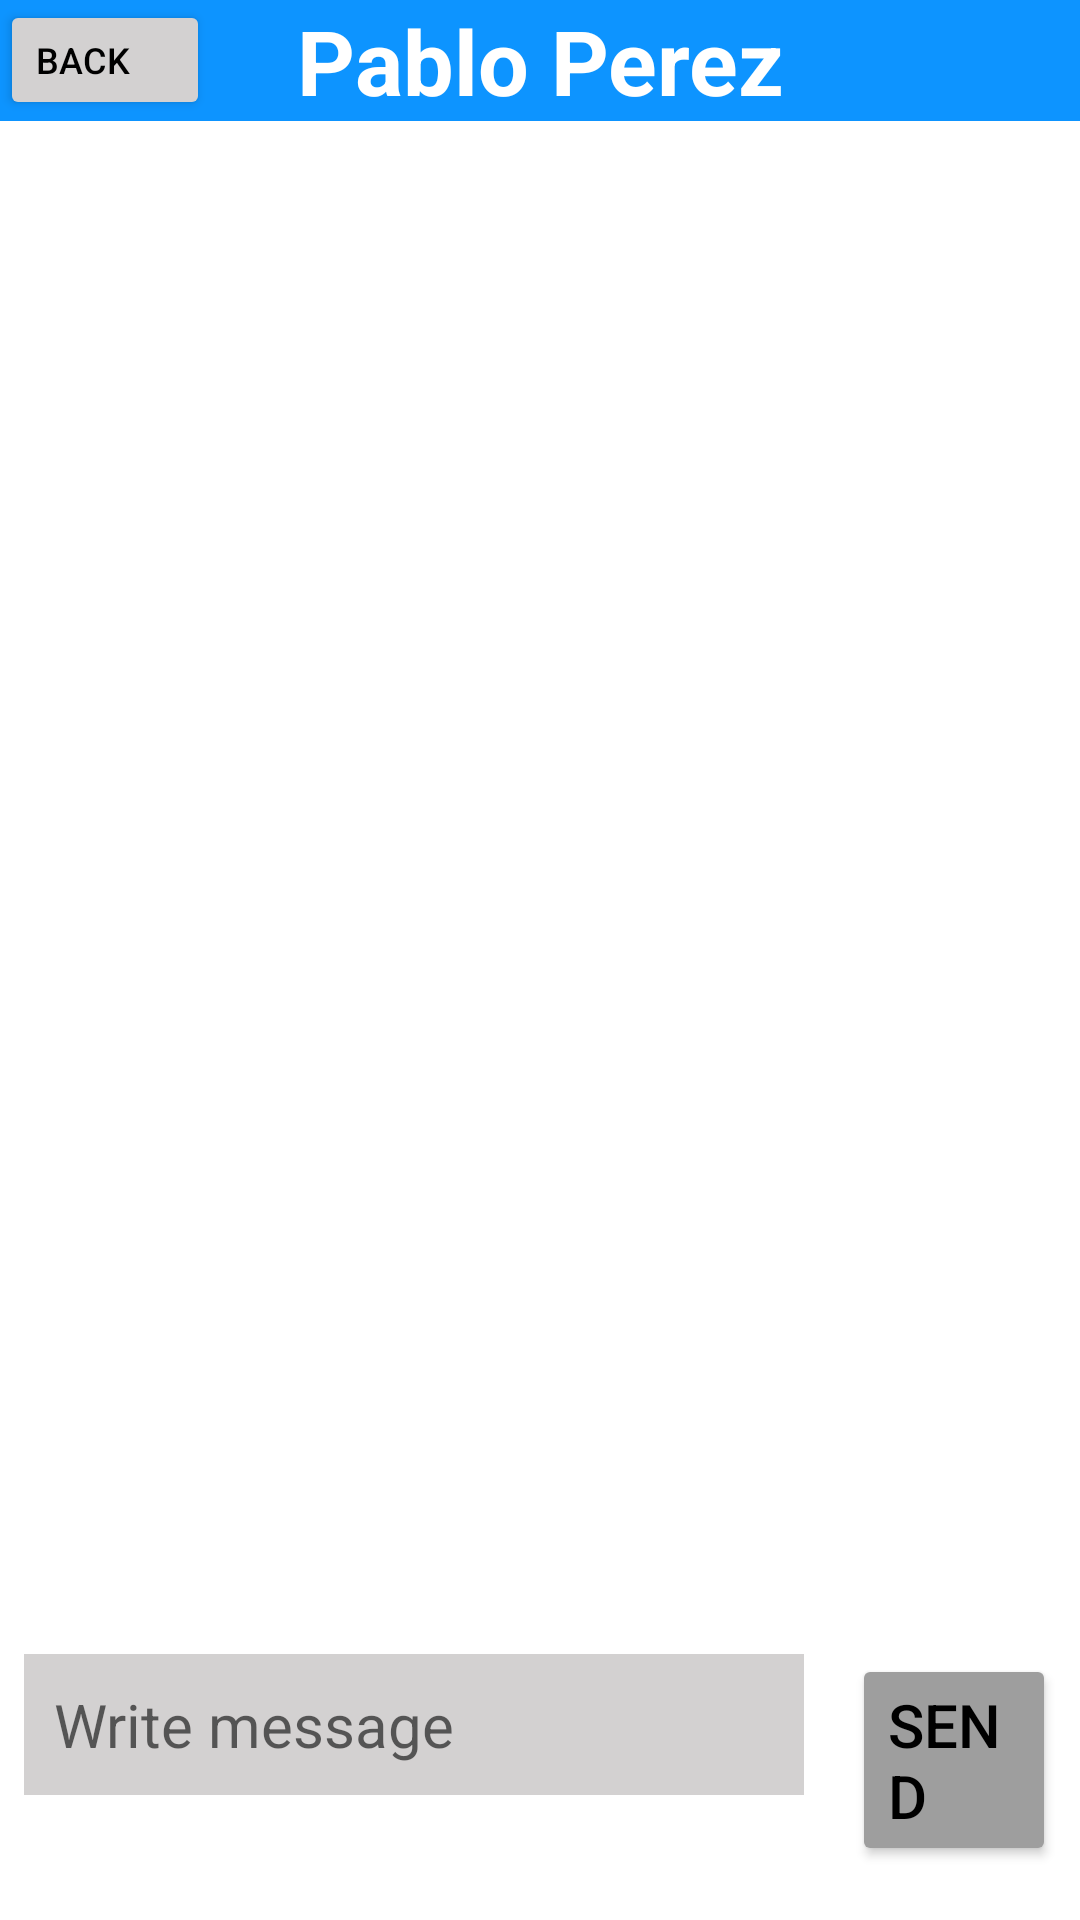

Here is an Android app screen rendered from its layout file. Give the layout XML and the strings, colors and styles it references.
<!-- AndroidManifest.xml: application theme Theme.FinalProjectEvents -->
<!-- res/layout/list_one_chat.xml -->
<?xml version="1.0" encoding="utf-8"?>
<androidx.constraintlayout.widget.ConstraintLayout xmlns:android="http://schemas.android.com/apk/res/android"
    xmlns:tools="http://schemas.android.com/tools"
    android:layout_width="match_parent"
    android:layout_height="match_parent"
    xmlns:app="http://schemas.android.com/apk/res-auto"
    android:orientation="vertical"
    android:backgroundTint="@color/black">
    <Button
        android:id="@+id/backButtonOneChat"
        android:layout_width="70dp"
        android:layout_height="40dp"
        android:layout_marginStart="20dp"
        android:text="@string/back"
        android:textSize="12sp"
        android:textColor="@color/black"
        android:backgroundTint="@color/grey_claro"
        android:gravity="center_vertical"
        tools:ignore="MissingConstraints">
    </Button>
    <TextView
        android:id="@+id/chatOtherUserName"
        android:layout_width="match_parent"
        android:layout_height="wrap_content"
        android:text="@string/chat_userName"
        android:textSize="30sp"
        android:background="@color/azul_claro"
        android:textColor="@color/white"
        android:textAlignment="center"
        android:layout_marginTop="30dp"
        android:textStyle="bold"
        tools:ignore="MissingConstraints">
    </TextView>

    <ScrollView xmlns:tools="http://schemas.android.com/tools"
        android:layout_width="match_parent"
        android:layout_height="match_parent"
        xmlns:android="http://schemas.android.com/apk/res/android"
        xmlns:app="http://schemas.android.com/apk/res-auto">
    <TableLayout
        android:layout_width="match_parent"
        android:layout_height="wrap_content"
        android:stretchColumns="1">

    <androidx.recyclerview.widget.RecyclerView
        android:id="@+id/MessagesInChat"
        android:paddingTop="35dp"
        app:layout_constraintTop_toBottomOf="@id/chatOtherUserName"
        android:layout_width="match_parent"
        android:layout_height="600dp"
        android:layout_marginTop="16dp"
        tools:ignore="MissingConstraints">
    </androidx.recyclerview.widget.RecyclerView>

    </TableLayout>
    </ScrollView>

    <LinearLayout
        android:id="@+id/sendMessageBox"
        android:layout_width="match_parent"
        android:layout_height="wrap_content"
        android:orientation="horizontal"
        android:layout_marginBottom="10dp"
        app:layout_constraintBottom_toBottomOf="parent">

        <EditText
            android:id="@+id/sendMessage"
            android:layout_width="260dp"
            android:layout_height="wrap_content"
            android:background="@color/grey_claro"
            android:padding="10dp"
            android:maxLength="40"
            android:layout_marginLeft="8dp"
            android:layout_marginRight="8dp"
            android:layout_marginTop="8dp"
            android:layout_marginBottom="8dp"
            android:hint="@string/write_message"
            android:textSize="20sp"
            android:textColor="@color/black"
            android:imeOptions="actionSend"
            android:inputType="textLongMessage"
            android:maxLines="2"
            android:singleLine="true"
            android:gravity="center_vertical">

        </EditText>

        <Button
            android:id="@+id/sendMessageButton"
            android:layout_width="wrap_content"
            android:layout_height="wrap_content"
            android:layout_marginLeft="8dp"
            android:layout_marginRight="8dp"
            android:layout_marginTop="8dp"
            android:layout_marginBottom="8dp"
            android:text="@string/send_message"
            android:textSize="20sp"
            android:textColor="@color/black"
            android:backgroundTint="@color/grey"
            android:gravity="center_vertical">
        </Button>
</LinearLayout>
</androidx.constraintlayout.widget.ConstraintLayout>
<!-- resources referenced by this layout -->
<resources>
  <color name="azul_claro">#FF0D94FF</color>
  <color name="black">#FF000000</color>
  <color name="grey">#FF9E9E9E</color>
  <color name="grey_claro">#D3D1D1</color>
  <color name="white">#FFFFFFFF</color>
  <string name="back">BACK</string>
  <string name="chat_userName">Pablo Perez</string>
  <string name="send_message">Send</string>
  <string name="write_message">Write message</string>
  <style name="Theme.FinalProjectEvents" parent="Theme.MaterialComponents.DayNight.DarkActionBar">
          
          <item name="colorPrimary">@color/purple_500</item>
          <item name="colorPrimaryVariant">@color/purple_700</item>
          <item name="colorOnPrimary">@color/white</item>
          
          <item name="colorSecondary">@color/teal_200</item>
          <item name="colorSecondaryVariant">@color/teal_700</item>
          <item name="colorOnSecondary">@color/black</item>
          
          <item name="android:statusBarColor" tools:targetApi="l">?attr/colorPrimaryVariant</item>
          
      </style>
  <color name="purple_500">#FF6200EE</color>
  <color name="purple_700">#FF3700B3</color>
  <color name="teal_200">#FF03DAC5</color>
  <color name="teal_700" tools:ignore="DuplicateDefinition">#FF018786</color>
</resources>
